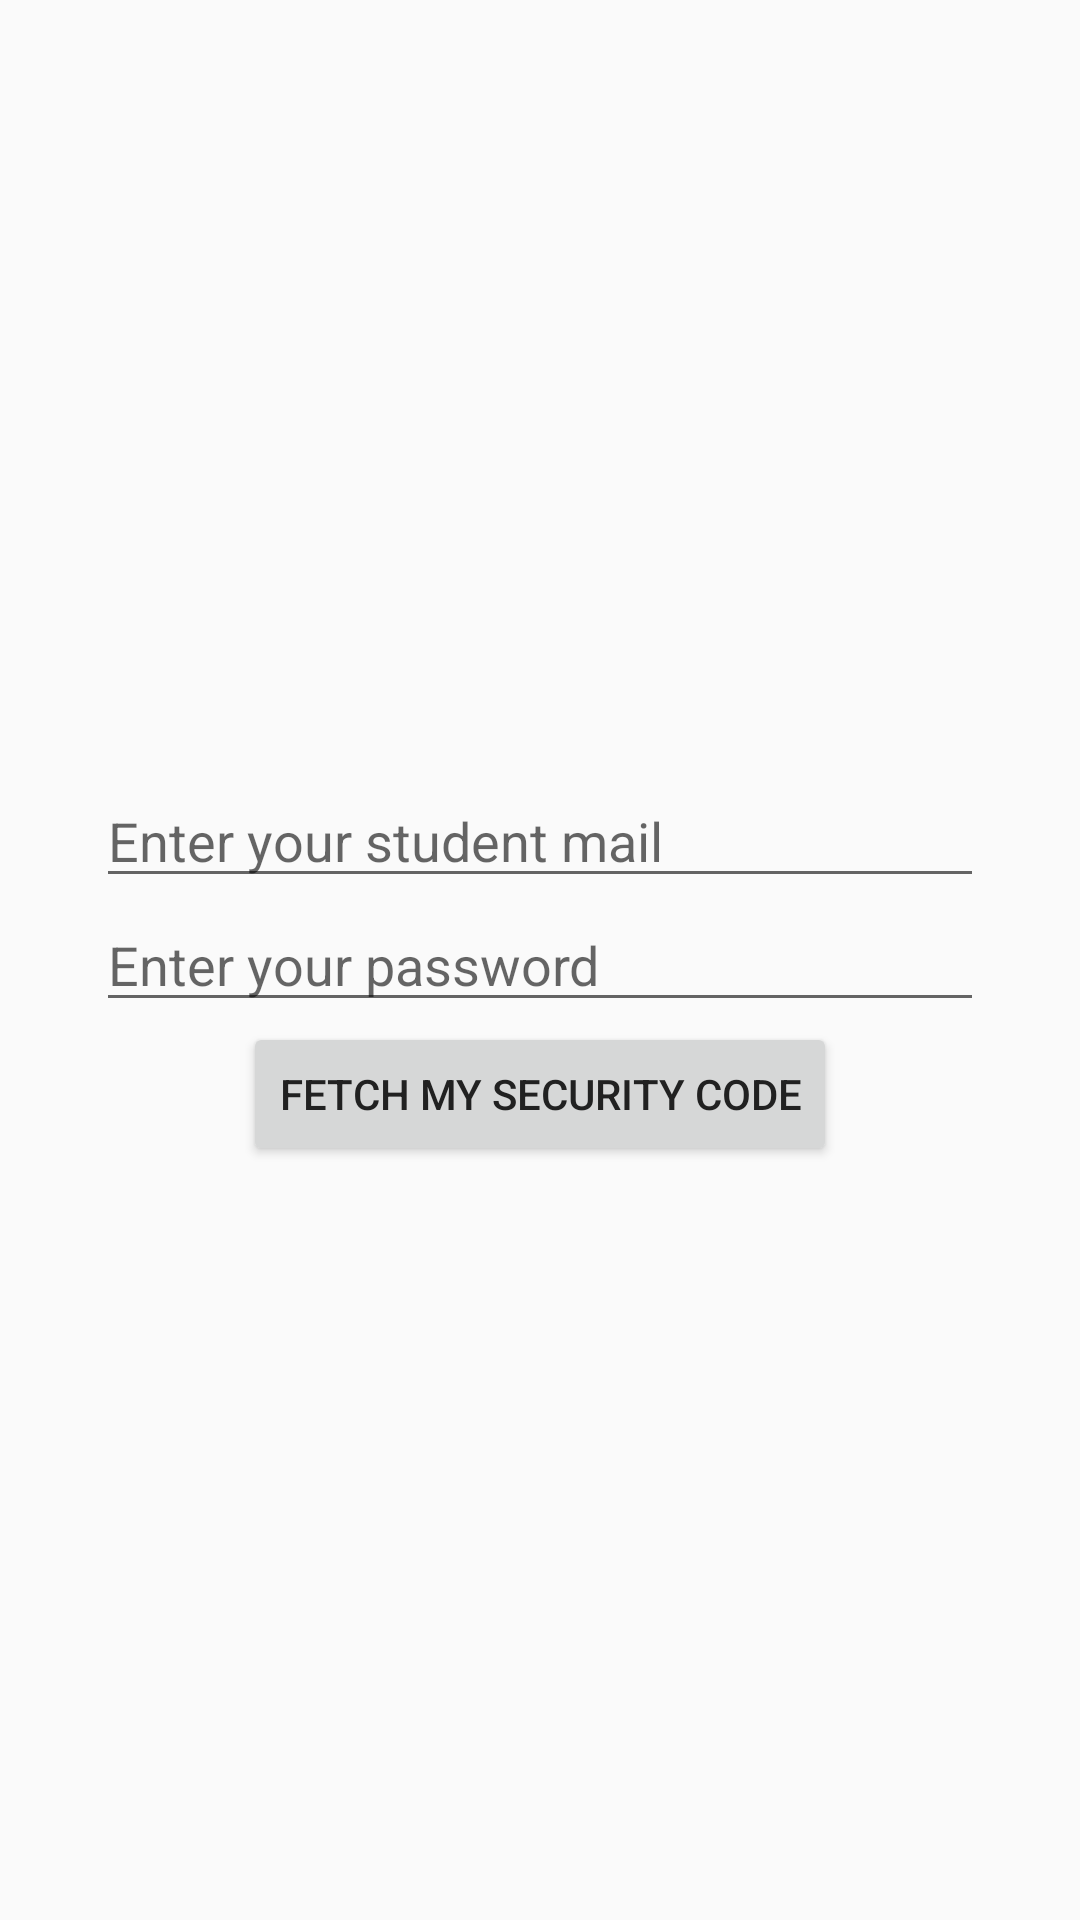

The Android layout XML behind this screen, and the referenced resources:
<!-- AndroidManifest.xml: application theme AppTheme -->
<!-- res/layout/activity_desiderius.xml -->
<?xml version="1.0" encoding="utf-8"?>
<ViewFlipper xmlns:android="http://schemas.android.com/apk/res/android"
	xmlns:tools="http://schemas.android.com/tools"
	android:id="@+id/desiderius_flipper"
	android:layout_width="match_parent"
	android:layout_height="match_parent"
	android:paddingBottom="@dimen/activity_vertical_margin"
	android:paddingLeft="@dimen/activity_horizontal_margin"
	android:paddingRight="@dimen/activity_horizontal_margin"
	android:paddingTop="@dimen/activity_vertical_margin"
	tools:context="be.example.schedule.activities.RegistrationActivity">

	<RelativeLayout xmlns:android="http://schemas.android.com/apk/res/android"
		xmlns:tools="http://schemas.android.com/tools"
		android:layout_width="match_parent"
		android:layout_height="match_parent"
		android:paddingBottom="@dimen/activity_vertical_margin"
		android:paddingLeft="@dimen/activity_horizontal_margin"
		android:paddingRight="@dimen/activity_horizontal_margin"
		android:paddingTop="@dimen/activity_vertical_margin"
		tools:context="be.example.schedule.activities.DesideriusActivity">

		<EditText
			android:id="@+id/desiderius_txtEmail"
			android:layout_width="match_parent"
			android:layout_height="wrap_content"
			android:layout_above="@+id/desiderius_txtPassword"
			android:layout_centerHorizontal="true"
			android:ems="10"
			android:hint="@string/hint_studentmail"
			android:inputType="textEmailAddress" />

		<EditText
			android:id="@+id/desiderius_txtPassword"
			android:layout_width="match_parent"
			android:layout_height="wrap_content"
			android:layout_centerHorizontal="true"
			android:layout_centerVertical="true"
			android:ems="10"
			android:hint="@string/hint_password"
			android:inputType="textPassword" />

		<Button
			android:id="@+id/desiderius_btnLogin"
			android:layout_width="wrap_content"
			android:layout_height="wrap_content"
			android:layout_below="@+id/desiderius_txtPassword"
			android:layout_centerHorizontal="true"
			android:text="@string/fetch_code" />
	</RelativeLayout>

	<RelativeLayout
		android:layout_width="match_parent"
		android:layout_height="match_parent">

		<WebView
			android:id="@+id/desiderius_webview"
			android:layout_width="match_parent"
			android:layout_height="match_parent"
			android:layout_centerHorizontal="true"
			android:layout_centerVertical="true" />
	</RelativeLayout>
</ViewFlipper>
<!-- resources referenced by this layout -->
<resources>
  <dimen name="activity_horizontal_margin">16dp</dimen>
  <dimen name="activity_vertical_margin">16dp</dimen>
  <string name="fetch_code">Fetch my security code</string>
  <string name="hint_password">Enter your password</string>
  <string name="hint_studentmail">Enter your student mail</string>
  <style name="AppTheme" parent="Theme.AppCompat.Light.DarkActionBar">
  		<item name="colorPrimary">@color/primary</item>
  		<item name="colorPrimaryDark">@color/primary_dark</item>
  		<item name="colorAccent">@color/accent</item>
  		<item name="android:textColorPrimary">@color/primary_text</item>
  		<item name="android:textColorPrimaryInverse">@color/primary_light</item>
  	</style>
  <color name="primary">#ff000d</color>
  <color name="primary_dark">#ab0000</color>
  <color name="accent">#00BCD4</color>
  <color name="primary_text">#212121</color>
  <color name="primary_light">#ff3f52</color>
</resources>
